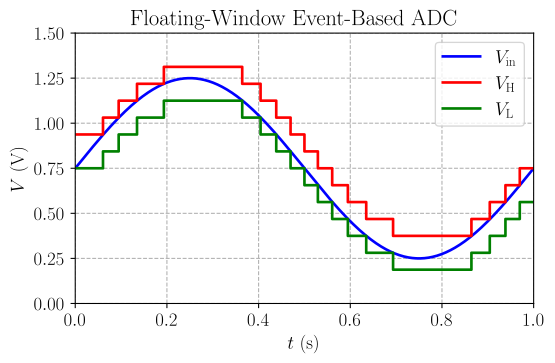

The file beside this chart, header and first rows:
time, vin, vh, vl
0.000000000000000000e+00, 7.500000000000000000e-01, 9.375000000000000000e-01, 7.500000000000000000e-01
9.765625000000000000e-04, 7.530679423245771886e-01, 9.375000000000000000e-01, 7.500000000000000000e-01
1.953125000000000000e-03, 7.561357691428599592e-01, 9.375000000000000000e-01, 7.500000000000000000e-01
2.929687500000000000e-03, 7.592033649529024153e-01, 9.375000000000000000e-01, 7.500000000000000000e-01
3.906250000000000000e-03, 7.622706142614561475e-01, 9.375000000000000000e-01, 7.500000000000000000e-01
4.882812500000000000e-03, 7.653374015883183112e-01, 9.375000000000000000e-01, 7.500000000000000000e-01
5.859375000000000000e-03, 7.684036114706793708e-01, 9.375000000000000000e-01, 7.500000000000000000e-01
6.835937500000000000e-03, 7.714691284674703997e-01, 9.375000000000000000e-01, 7.500000000000000000e-01
7.812500000000000000e-03, 7.745338371637090491e-01, 9.375000000000000000e-01, 7.500000000000000000e-01
8.789062500000000000e-03, 7.775976221748449602e-01, 9.375000000000000000e-01, 7.500000000000000000e-01
9.765625000000000000e-03, 7.806603681511042891e-01, 9.375000000000000000e-01, 7.500000000000000000e-01
1.074218750000000000e-02, 7.837219597818320116e-01, 9.375000000000000000e-01, 7.500000000000000000e-01
1.171875000000000000e-02, 7.867822817998336715e-01, 9.375000000000000000e-01, 7.500000000000000000e-01
1.269531250000000000e-02, 7.898412189857150212e-01, 9.375000000000000000e-01, 7.500000000000000000e-01
1.367187500000000000e-02, 7.928986561722199955e-01, 9.375000000000000000e-01, 7.500000000000000000e-01
1.464843750000000000e-02, 7.959544782485663550e-01, 9.375000000000000000e-01, 7.500000000000000000e-01
1.562500000000000000e-02, 7.990085701647803296e-01, 9.375000000000000000e-01, 7.500000000000000000e-01
1.660156250000000000e-02, 8.020608169360272655e-01, 9.375000000000000000e-01, 7.500000000000000000e-01
1.757812500000000000e-02, 8.051111036469414950e-01, 9.375000000000000000e-01, 7.500000000000000000e-01
1.855468750000000000e-02, 8.081593154559523207e-01, 9.375000000000000000e-01, 7.500000000000000000e-01
1.953125000000000000e-02, 8.112053375996081117e-01, 9.375000000000000000e-01, 7.500000000000000000e-01
2.050781250000000000e-02, 8.142490553968966260e-01, 9.375000000000000000e-01, 7.500000000000000000e-01
2.148437500000000000e-02, 8.172903542535631116e-01, 9.375000000000000000e-01, 7.500000000000000000e-01
2.246093750000000000e-02, 8.203291196664246332e-01, 9.375000000000000000e-01, 7.500000000000000000e-01
2.343750000000000000e-02, 8.233652372276808462e-01, 9.375000000000000000e-01, 7.500000000000000000e-01
2.441406250000000000e-02, 8.263985926292216622e-01, 9.375000000000000000e-01, 7.500000000000000000e-01
2.539062500000000000e-02, 8.294290716669306951e-01, 9.375000000000000000e-01, 7.500000000000000000e-01
2.636718750000000000e-02, 8.324565602449849333e-01, 9.375000000000000000e-01, 7.500000000000000000e-01
2.734375000000000000e-02, 8.354809443801506363e-01, 9.375000000000000000e-01, 7.500000000000000000e-01
2.832031250000000000e-02, 8.385021102060743470e-01, 9.375000000000000000e-01, 7.500000000000000000e-01
2.929687500000000000e-02, 8.415199439775704615e-01, 9.375000000000000000e-01, 7.500000000000000000e-01
3.027343750000000000e-02, 8.445343320749031379e-01, 9.375000000000000000e-01, 7.500000000000000000e-01
3.125000000000000000e-02, 8.475451610080640963e-01, 9.375000000000000000e-01, 7.500000000000000000e-01
3.222656250000000000e-02, 8.505523174210459780e-01, 9.375000000000000000e-01, 7.500000000000000000e-01
3.320312500000000000e-02, 8.535556880961092663e-01, 9.375000000000000000e-01, 7.500000000000000000e-01
3.417968750000000000e-02, 8.565551599580456532e-01, 9.375000000000000000e-01, 7.500000000000000000e-01
3.515625000000000000e-02, 8.595506200784348572e-01, 9.375000000000000000e-01, 7.500000000000000000e-01
3.613281250000000000e-02, 8.625419556798964438e-01, 9.375000000000000000e-01, 7.500000000000000000e-01
3.710937500000000000e-02, 8.655290541403355409e-01, 9.375000000000000000e-01, 7.500000000000000000e-01
3.808593750000000000e-02, 8.685118029971835574e-01, 9.375000000000000000e-01, 7.500000000000000000e-01
3.906250000000000000e-02, 8.714900899516319077e-01, 9.375000000000000000e-01, 7.500000000000000000e-01
4.003906250000000000e-02, 8.744638028728600743e-01, 9.375000000000000000e-01, 7.500000000000000000e-01
4.101562500000000000e-02, 8.774328298022573414e-01, 9.375000000000000000e-01, 7.500000000000000000e-01
4.199218750000000000e-02, 8.803970589576377570e-01, 9.375000000000000000e-01, 7.500000000000000000e-01
4.296875000000000000e-02, 8.833563787374492104e-01, 9.375000000000000000e-01, 7.500000000000000000e-01
4.394531250000000000e-02, 8.863106777249745161e-01, 9.375000000000000000e-01, 7.500000000000000000e-01
4.492187500000000000e-02, 8.892598446925265021e-01, 9.375000000000000000e-01, 7.500000000000000000e-01
4.589843750000000000e-02, 8.922037686056358829e-01, 9.375000000000000000e-01, 7.500000000000000000e-01
4.687500000000000000e-02, 8.951423386272311378e-01, 9.375000000000000000e-01, 7.500000000000000000e-01
4.785156250000000000e-02, 8.980754441218119499e-01, 9.375000000000000000e-01, 7.500000000000000000e-01
4.882812500000000000e-02, 9.010029746596139866e-01, 9.375000000000000000e-01, 7.500000000000000000e-01
4.980468750000000000e-02, 9.039248200207674611e-01, 9.375000000000000000e-01, 7.500000000000000000e-01
5.078125000000000000e-02, 9.068408701994457033e-01, 9.375000000000000000e-01, 7.500000000000000000e-01
5.175781250000000000e-02, 9.097510154080078459e-01, 9.375000000000000000e-01, 7.500000000000000000e-01
5.273437500000000000e-02, 9.126551460811314076e-01, 9.375000000000000000e-01, 7.500000000000000000e-01
5.371093750000000000e-02, 9.155531528799382146e-01, 9.375000000000000000e-01, 7.500000000000000000e-01
5.468750000000000000e-02, 9.184449266961099978e-01, 9.375000000000000000e-01, 7.500000000000000000e-01
5.566406250000000000e-02, 9.213303586559972169e-01, 9.375000000000000000e-01, 7.500000000000000000e-01
5.664062500000000000e-02, 9.242093401247173379e-01, 9.375000000000000000e-01, 7.500000000000000000e-01
5.761718750000000000e-02, 9.270817627102452274e-01, 9.375000000000000000e-01, 7.500000000000000000e-01
... 964 more rows
